Run: headless pygame with SDL's dummy video driver; simulated clock (each Clock.tick advances the game by its frame time, no real sleeping); random seed 0; keys injected as events and as key.get_pressed() state; mouse plan: one left click at the window centre at the start of phase 2, then a move to the lower-right quarter at the start of phase 3.
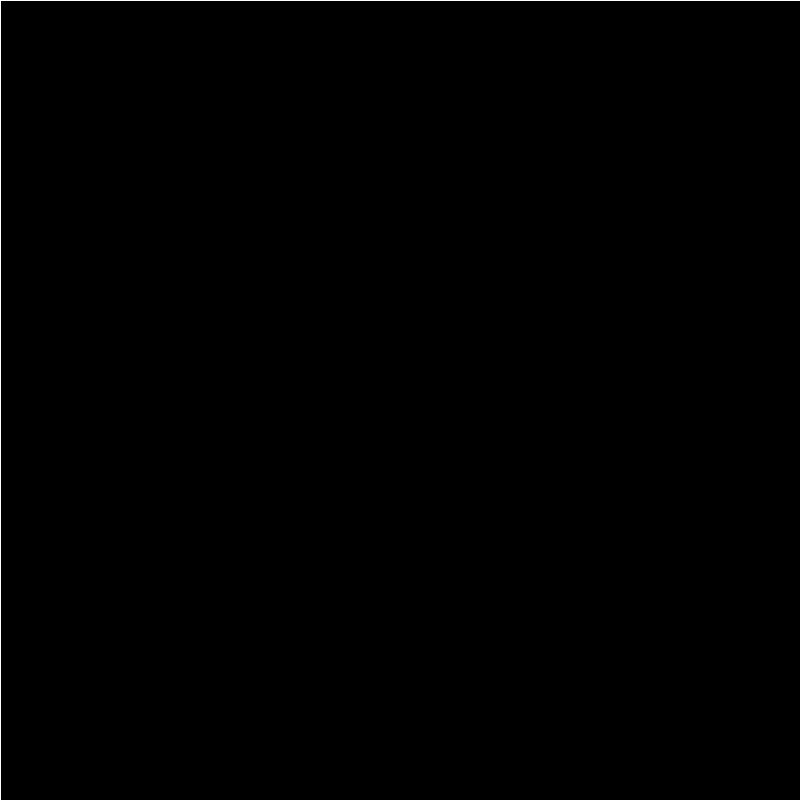
Frame 1 of 4 · flips 1–60 · no input
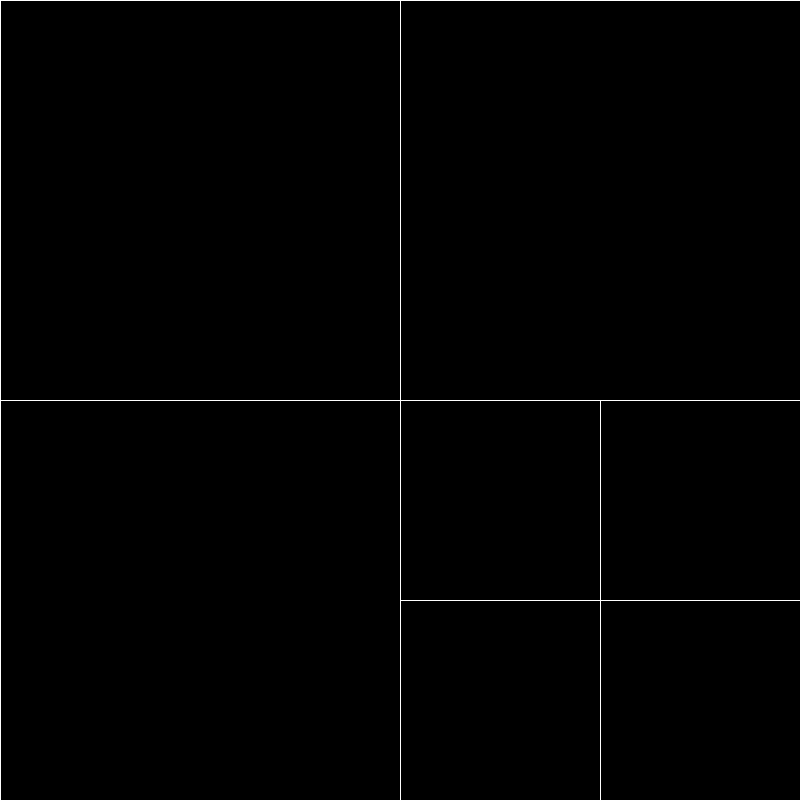
Frame 2 of 4 · flips 61–180 · clicked the window centre · tapped SPACE, RETURN · held RIGHT (→), D
Frame 3 of 4 · flips 181–300 · moved the mouse to the lower-right quarter · held DOWN (↓), S · screen unchanged from frame 2, image omitted
Frame 4 of 4 · flips 301–420 · held LEFT (←), A, UP (↑), W · screen unchanged from frame 3, image omitted

The pygame program that drew these frames:

import pygame

pygame.init()

screen = pygame.display.set_mode((800, 800))

class Box:
    def __init__(self, rect: pygame.Rect):
        self.children: list[Box] | None = None
        self.rect: pygame.Rect = rect

    def draw(self, surf: pygame.Surface):
        pygame.draw.line(surf, (255, 255, 255), self.rect.topleft, self.rect.topright)
        pygame.draw.line(surf, (255, 255, 255), self.rect.topright, self.rect.bottomright)
        pygame.draw.line(surf, (255, 255, 255), self.rect.bottomright, self.rect.bottomleft)
        pygame.draw.line(surf, (255, 255, 255), self.rect.bottomleft, self.rect.topleft)
        if self.children is not None:
            for child in self.children:
                child.draw(surf)

    def split_at(self, click_pos: tuple[int, int]):
        if not self.rect.collidepoint(*click_pos):
            return
        if self.children is None:
            self.split()
        else:
            for child in self.children:
                child.split_at(click_pos)

    def split(self):
        if self.children is None:
            x_split = self.rect.centerx
            y_split = self.rect.centery
            """
                                    rect.top
                    |-----------------|-----------------|
                    |                 |                 |
                    |                 |                 |
                    |                 |                 |
                    |                 |     y_split     |
        rect.left   |-----------------|-----------------|   rect.right
                    |                 |                 |
                    |                 |                 |
                    |                 |x_split          |
                    |                 |                 |
                    |-----------------|-----------------|
                                    rect.bottom
    """
            self.children = [
                Box(pygame.Rect(self.rect.left, self.rect.top, x_split-self.rect.left, y_split-self.rect.top)),
                Box(pygame.Rect(x_split, self.rect.top, self.rect.right-x_split, y_split-self.rect.top)),
                Box(pygame.Rect(self.rect.left, y_split, x_split - self.rect.left, self.rect.bottom - y_split)),
                Box(pygame.Rect(x_split, y_split, self.rect.right - x_split, self.rect.bottom - y_split))
            ]
        else:
            for child in self.children:
                child.split()

main = Box(pygame.Rect(0, 0, 800, 800))

kg = True
while kg:
    for event in pygame.event.get():
        if event.type == pygame.QUIT:
            kg = False
        elif event.type == pygame.KEYDOWN and event.key == pygame.K_SPACE:
            main.split()
        elif event.type == pygame.MOUSEBUTTONDOWN:
            mp = pygame.mouse.get_pos()
            main.split_at(mp)

    screen.fill((0, 0, 0))
    main.draw(screen)
    pygame.display.update()

pygame.quit()
